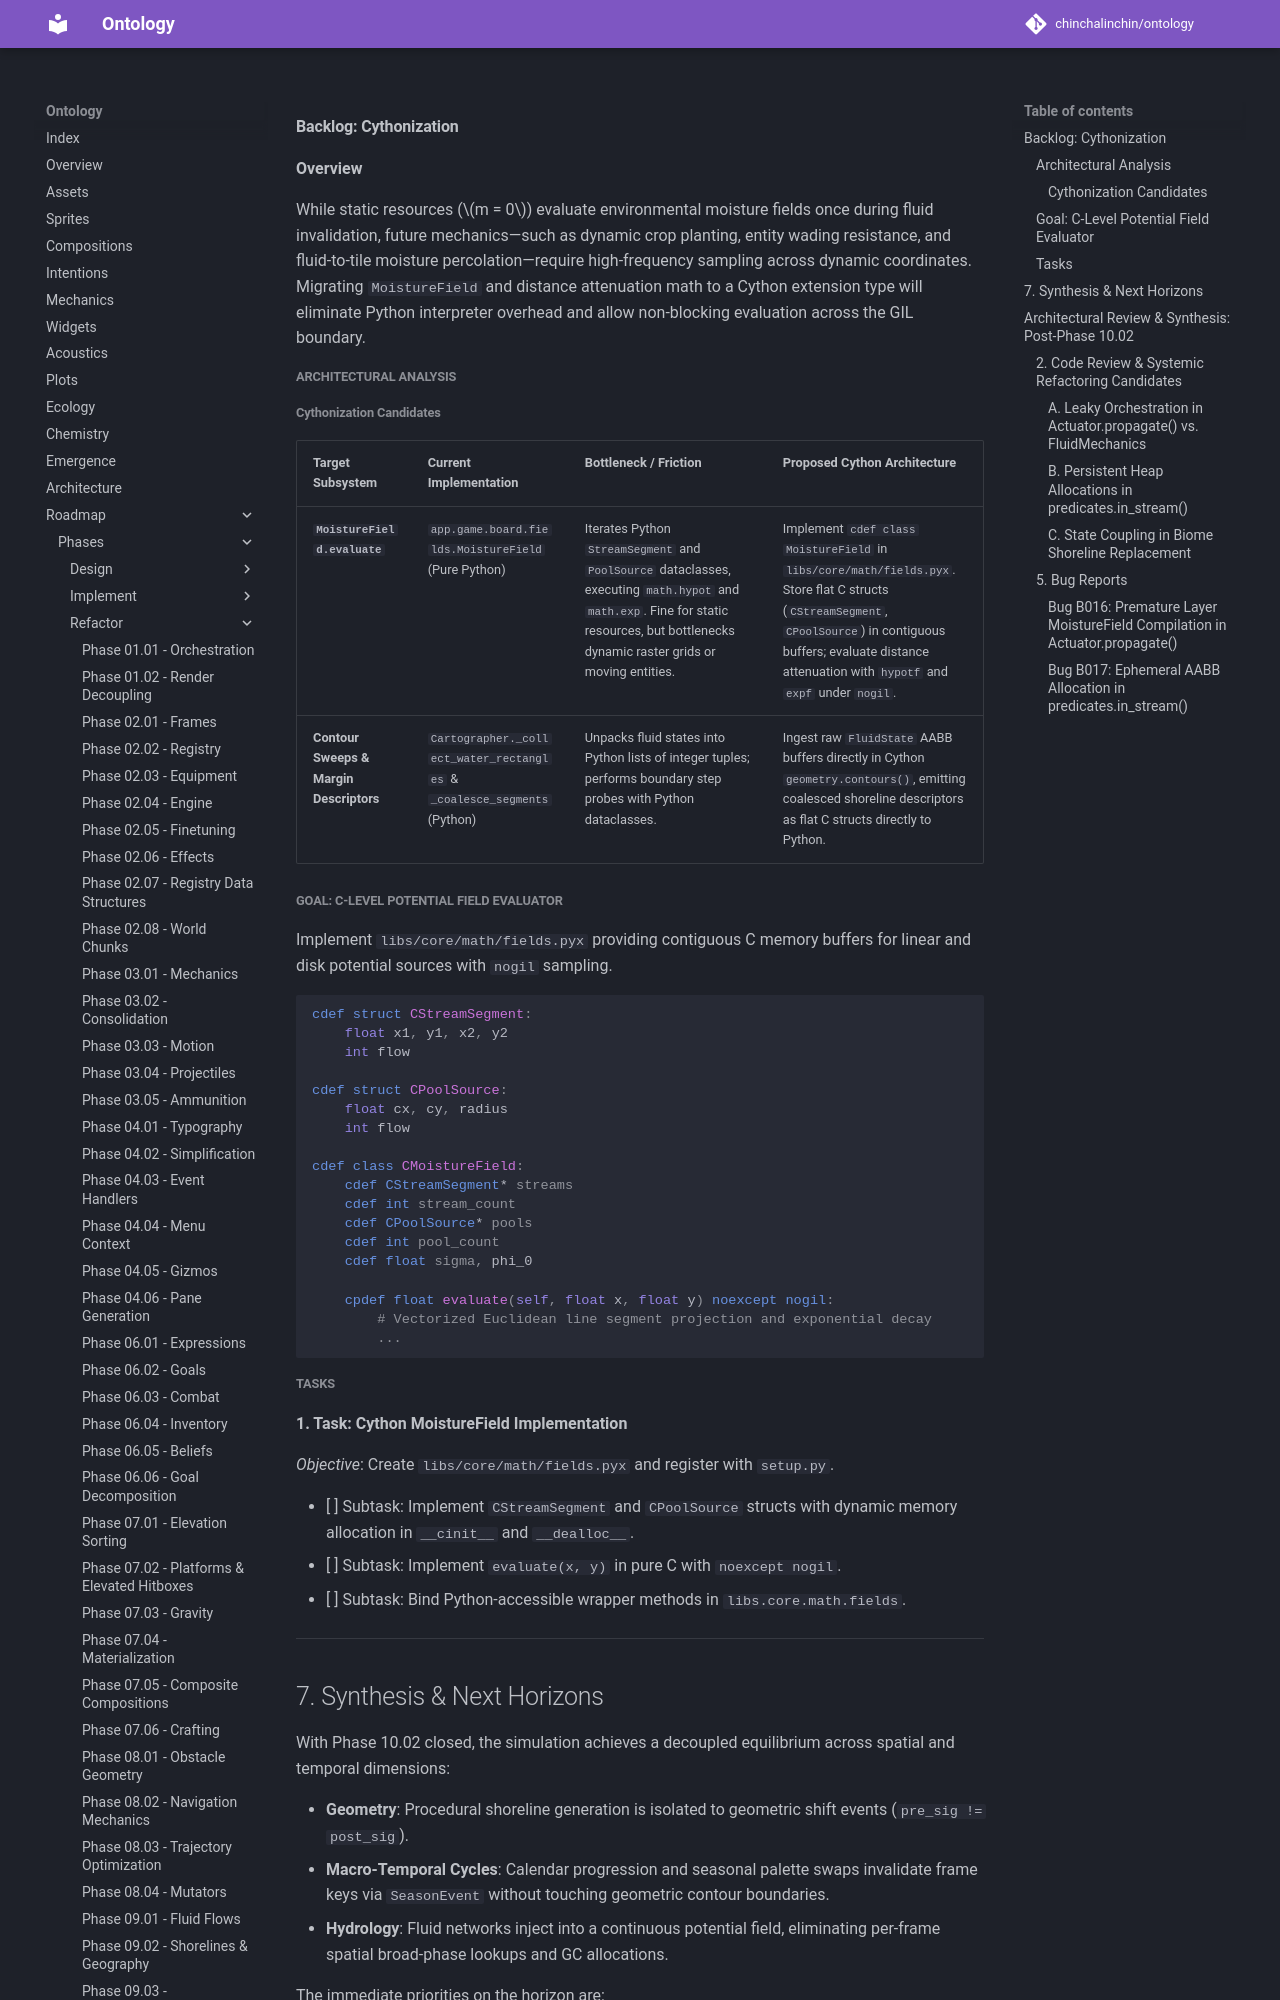

repository: chinchalinchin/ontology · page: board/phases/refactor/refactor-10-04/index.html · generator: mkdocs


#### Backlog: Cythonization

**Overview**

While static resources ($m = 0$) evaluate environmental moisture fields once during fluid invalidation, future mechanics—such as dynamic crop planting, entity wading resistance, and fluid-to-tile moisture percolation—require high-frequency sampling across dynamic coordinates. Migrating `MoistureField` and distance attenuation math to a Cython extension type will eliminate Python interpreter overhead and allow non-blocking evaluation across the GIL boundary.

##### Architectural Analysis

###### Cythonization Candidates

| Target Subsystem | Current Implementation | Bottleneck / Friction | Proposed Cython Architecture |
| --- | --- | --- | --- |
| **`MoistureField.evaluate`** | `app.game.board.fields.MoistureField` (Pure Python) | Iterates Python `StreamSegment` and `PoolSource` dataclasses, executing `math.hypot` and `math.exp`. Fine for static resources, but bottlenecks dynamic raster grids or moving entities. | Implement `cdef class MoistureField` in `libs/core/math/fields.pyx`. Store flat C structs (`CStreamSegment`, `CPoolSource`) in contiguous buffers; evaluate distance attenuation with `hypotf` and `expf` under `nogil`. |
| **Contour Sweeps & Margin Descriptors** | `Cartographer._collect_water_rectangles` & `_coalesce_segments` (Python) | Unpacks fluid states into Python lists of integer tuples; performs boundary step probes with Python dataclasses. | Ingest raw `FluidState` AABB buffers directly in Cython `geometry.contours()`, emitting coalesced shoreline descriptors as flat C structs directly to Python. |

##### Goal: C-Level Potential Field Evaluator

Implement `libs/core/math/fields.pyx` providing contiguous C memory buffers for linear and disk potential sources with `nogil` sampling.

```cython
cdef struct CStreamSegment:
    float x1, y1, x2, y2
    int flow

cdef struct CPoolSource:
    float cx, cy, radius
    int flow

cdef class CMoistureField:
    cdef CStreamSegment* streams
    cdef int stream_count
    cdef CPoolSource* pools
    cdef int pool_count
    cdef float sigma, phi_0

    cpdef float evaluate(self, float x, float y) noexcept nogil:
        # Vectorized Euclidean line segment projection and exponential decay
        ...

```

##### Tasks

**1. Task: Cython MoistureField Implementation**

*Objective*: Create `libs/core/math/fields.pyx` and register with `setup.py`.

* [ ] Subtask: Implement `CStreamSegment` and `CPoolSource` structs with dynamic memory allocation in `__cinit__` and `__dealloc__`.
* [ ] Subtask: Implement `evaluate(x, y)` in pure C with `noexcept nogil`.
* [ ] Subtask: Bind Python-accessible wrapper methods in `libs.core.math.fields`.

---
